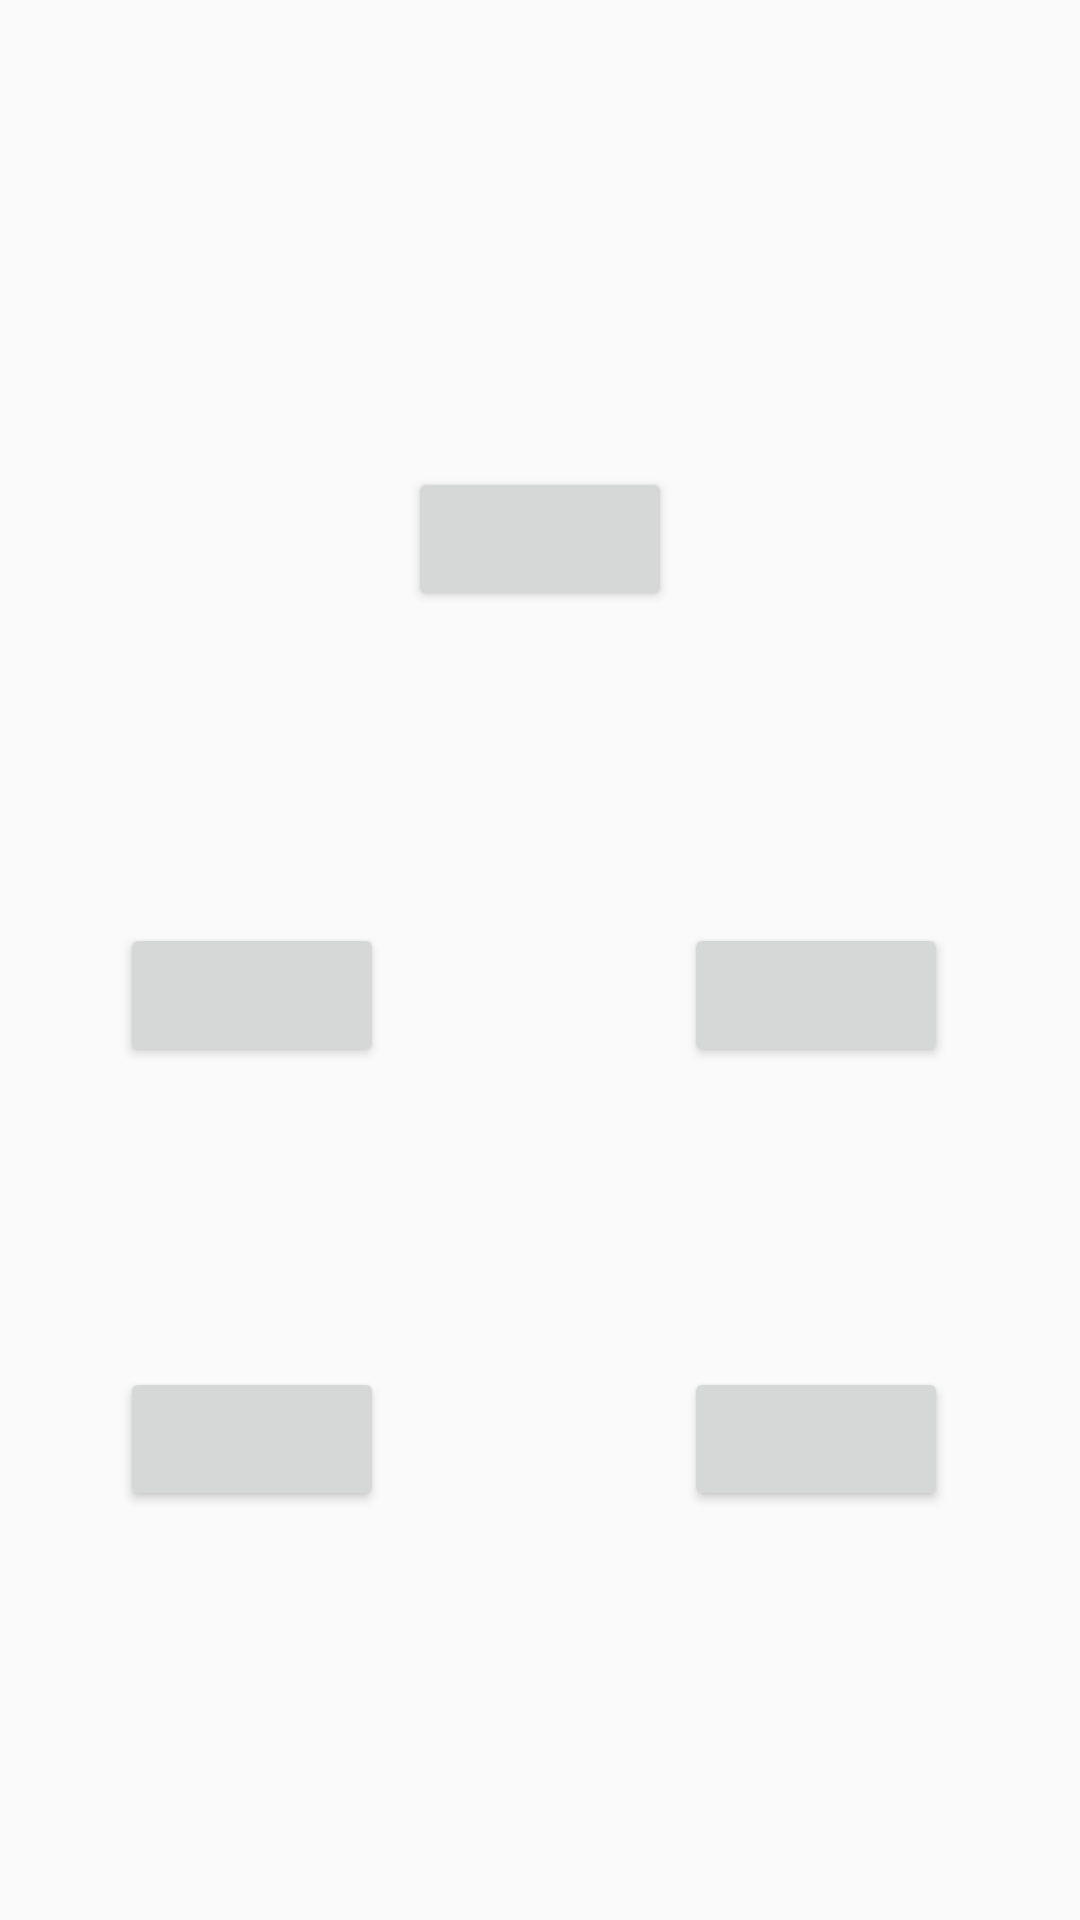

Here is an Android app screen rendered from its layout file. Give the layout XML and the strings, colors and styles it references.
<!-- AndroidManifest.xml: application theme Theme.MyOneDollarGame -->
<!-- res/layout/fragment_level1fragment.xml -->
<?xml version="1.0" encoding="utf-8"?>
<androidx.constraintlayout.widget.ConstraintLayout xmlns:android="http://schemas.android.com/apk/res/android"
    xmlns:app="http://schemas.android.com/apk/res-auto"
    xmlns:tools="http://schemas.android.com/tools"
    android:layout_width="match_parent"
    android:layout_height="match_parent"
    tools:context=".level1fragment">


    <Button
        android:id="@+id/node1Button"
        android:layout_width="wrap_content"
        android:layout_height="wrap_content"
        android:layout_marginTop="100dp"
        android:text=""
        app:layout_constraintEnd_toEndOf="@+id/node4Button"
        app:layout_constraintHorizontal_bias="0.0"
        app:layout_constraintStart_toStartOf="@+id/node4Button"
        app:layout_constraintTop_toBottomOf="@+id/node4Button" />

    <Button
        android:id="@+id/node2Button"
        android:layout_width="wrap_content"
        android:layout_height="wrap_content"
        android:layout_marginStart="100dp"
        android:text=""
        app:layout_constraintBottom_toBottomOf="@+id/node4Button"
        app:layout_constraintStart_toEndOf="@+id/node4Button"
        app:layout_constraintTop_toTopOf="@+id/node4Button"
        app:layout_constraintVertical_bias="0.0" />

    <Button
        android:id="@+id/node3Button"
        android:layout_width="wrap_content"
        android:layout_height="wrap_content"
        android:layout_marginTop="100dp"
        android:text=""
        app:layout_constraintEnd_toEndOf="@+id/node2Button"
        app:layout_constraintHorizontal_bias="0.0"
        app:layout_constraintStart_toStartOf="@+id/node2Button"
        app:layout_constraintTop_toBottomOf="@+id/node2Button" />

    <Button
        android:id="@+id/node4Button"
        android:layout_width="wrap_content"
        android:layout_height="wrap_content"
        android:layout_marginTop="104dp"
        android:layout_marginEnd="8dp"
        android:text=""
        app:layout_constraintEnd_toStartOf="@+id/node5Button"
        app:layout_constraintTop_toBottomOf="@+id/node5Button" />

    <Button
        android:id="@+id/node5Button"
        android:layout_width="wrap_content"
        android:layout_height="wrap_content"
        android:text=""
        app:layout_constraintBottom_toBottomOf="parent"
        app:layout_constraintEnd_toEndOf="parent"
        app:layout_constraintHorizontal_bias="0.5"
        app:layout_constraintStart_toStartOf="parent"
        app:layout_constraintTop_toTopOf="parent"
        app:layout_constraintVertical_bias="0.263" />

    <androidx.constraintlayout.utils.widget.ImageFilterView
        android:id="@+id/imageFilterView"
        android:layout_width="127dp"
        android:layout_height="68dp"
        android:rotation="59"
        android:src="@drawable/doublesidedarrow"
        app:layout_constraintBottom_toTopOf="@+id/node2Button"
        app:layout_constraintEnd_toStartOf="@+id/node2Button"
        app:layout_constraintStart_toEndOf="@+id/node5Button"
        app:layout_constraintTop_toBottomOf="@+id/node5Button"
        app:layout_constraintVertical_bias="0.611" />

    <androidx.constraintlayout.utils.widget.ImageFilterView
        android:layout_width="74dp"
        android:layout_height="73dp"
        android:src="@drawable/doublesidedarrow"
        app:layout_constraintBottom_toBottomOf="@+id/node3Button"
        app:layout_constraintEnd_toStartOf="@+id/node3Button"
        app:layout_constraintStart_toEndOf="@+id/node1Button"
        app:layout_constraintTop_toTopOf="@+id/node1Button"
        app:layout_constraintVertical_bias="0.55" />

    <androidx.constraintlayout.utils.widget.ImageFilterView
        android:layout_width="127dp"
        android:layout_height="68dp"
        android:rotation="90"
        android:src="@drawable/doublesidedarrow"
        app:layout_constraintBottom_toTopOf="@+id/node3Button"
        app:layout_constraintEnd_toEndOf="@+id/node2Button"
        app:layout_constraintStart_toStartOf="@+id/node2Button"
        app:layout_constraintTop_toBottomOf="@+id/node2Button" />

    <androidx.constraintlayout.utils.widget.ImageFilterView
        android:layout_width="127dp"
        android:layout_height="68dp"
        android:rotation="90"
        android:src="@drawable/doublesidedarrow"
        app:layout_constraintBottom_toTopOf="@+id/node1Button"
        app:layout_constraintEnd_toEndOf="@+id/node4Button"
        app:layout_constraintStart_toStartOf="@+id/node4Button"
        app:layout_constraintTop_toBottomOf="@+id/node4Button" />

    <androidx.constraintlayout.utils.widget.ImageFilterView
        android:layout_width="74dp"
        android:layout_height="73dp"
        android:src="@drawable/doublesidedarrow"
        app:layout_constraintBottom_toBottomOf="@+id/node4Button"
        app:layout_constraintEnd_toStartOf="@+id/node2Button"
        app:layout_constraintStart_toEndOf="@+id/node4Button"
        app:layout_constraintTop_toTopOf="@+id/node2Button" />

</androidx.constraintlayout.widget.ConstraintLayout>
<!-- resources referenced by this layout -->
<resources>
  <style name="Theme.MyOneDollarGame" parent="Base.Theme.MyOneDollarGame" />
  <style name="Base.Theme.MyOneDollarGame" parent="Theme.AppCompat.Light.NoActionBar">
          
        <item name="colorPrimary">@color/colorTransparent</item> --&gt;
      </style>
  <color name="colorTransparent">#00ffffff</color>
</resources>
